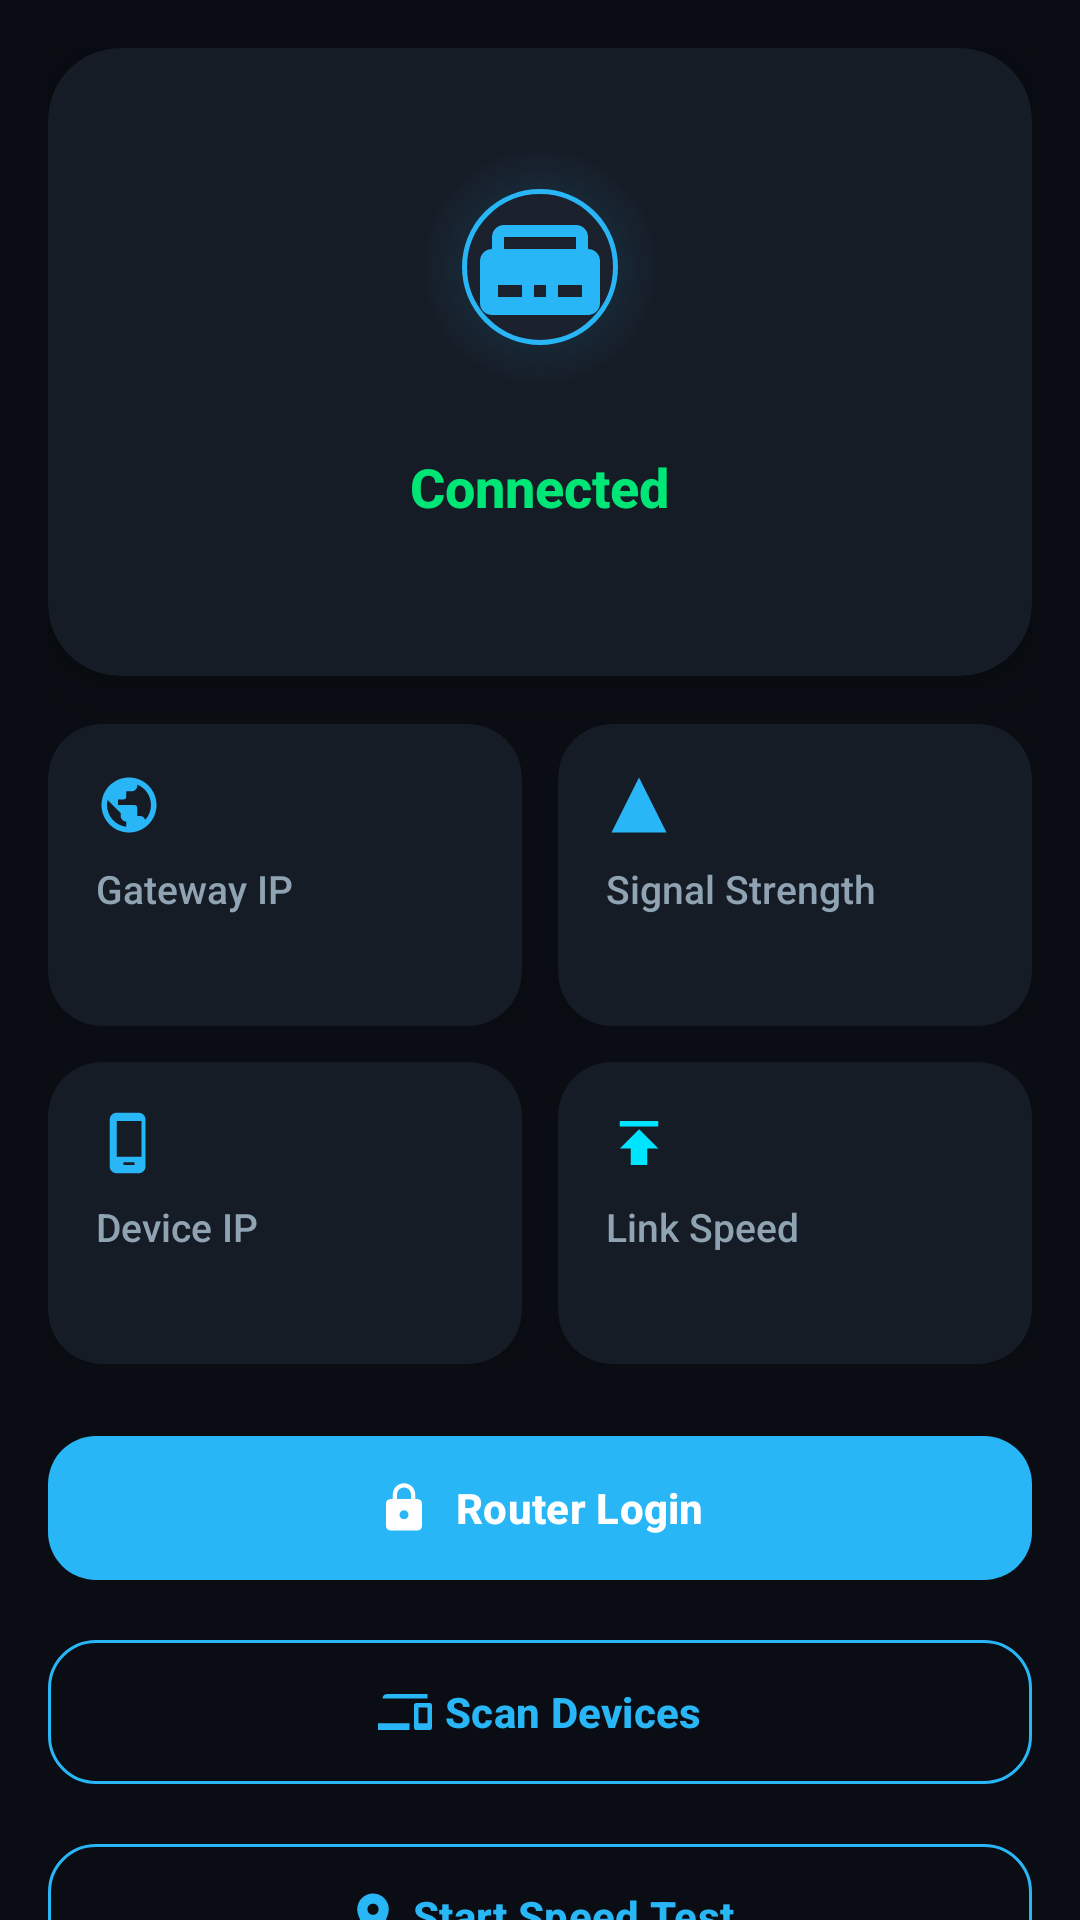

Here is an Android app screen rendered from its layout file. Give the layout XML and the strings, colors and styles it references.
<!-- AndroidManifest.xml: application theme Theme.RouterManagerPro -->
<!-- res/layout/fragment_home.xml -->
<?xml version="1.0" encoding="utf-8"?>
<androidx.core.widget.NestedScrollView xmlns:android="http://schemas.android.com/apk/res/android"
    xmlns:app="http://schemas.android.com/apk/res-auto"
    xmlns:tools="http://schemas.android.com/tools"
    android:layout_width="match_parent"
    android:layout_height="match_parent"
    android:fillViewport="true">

    <LinearLayout
        android:layout_width="match_parent"
        android:layout_height="wrap_content"
        android:orientation="vertical"
        android:padding="16dp">

        
        <androidx.cardview.widget.CardView
            android:layout_width="match_parent"
            android:layout_height="wrap_content"
            android:layout_marginBottom="16dp"
            app:cardBackgroundColor="@color/bg_card"
            app:cardCornerRadius="24dp"
            app:cardElevation="12dp">

            <LinearLayout
                android:layout_width="match_parent"
                android:layout_height="wrap_content"
                android:gravity="center"
                android:orientation="vertical"
                android:padding="28dp">

                <FrameLayout
                    android:layout_width="90dp"
                    android:layout_height="90dp"
                    android:background="@drawable/bg_icon_badge">

                    <ImageView
                        android:layout_width="48dp"
                        android:layout_height="48dp"
                        android:layout_gravity="center"
                        android:src="@drawable/ic_router_big" />
                </FrameLayout>

                <TextView
                    android:id="@+id/tvConnectionStatus"
                    android:layout_width="wrap_content"
                    android:layout_height="wrap_content"
                    android:layout_marginTop="16dp"
                    android:text="@string/home_status_connected"
                    android:textColor="@color/success_green"
                    android:textSize="18sp"
                    android:textStyle="bold" />

                <TextView
                    android:id="@+id/tvSsid"
                    android:layout_width="wrap_content"
                    android:layout_height="wrap_content"
                    android:layout_marginTop="4dp"
                    android:textColor="@color/text_secondary"
                    android:textSize="14sp"
                    tools:text="MyHomeWiFi" />

            </LinearLayout>
        </androidx.cardview.widget.CardView>

        
        <LinearLayout
            android:layout_width="match_parent"
            android:layout_height="wrap_content"
            android:orientation="horizontal"
            android:layout_marginBottom="12dp">

            <androidx.cardview.widget.CardView
                android:layout_width="0dp"
                android:layout_height="wrap_content"
                android:layout_weight="1"
                android:layout_marginEnd="6dp"
                app:cardBackgroundColor="@color/bg_card"
                app:cardCornerRadius="18dp"
                app:cardElevation="6dp">

                <LinearLayout
                    android:layout_width="match_parent"
                    android:layout_height="wrap_content"
                    android:orientation="vertical"
                    android:padding="16dp">

                    <ImageView
                        android:layout_width="22dp"
                        android:layout_height="22dp"
                        android:src="@drawable/ic_globe" />

                    <TextView
                        style="@style/LabelText"
                        android:layout_width="wrap_content"
                        android:layout_height="wrap_content"
                        android:layout_marginTop="8dp"
                        android:text="@string/gateway_ip" />

                    <TextView
                        android:id="@+id/tvGatewayIp"
                        style="@style/ValueText"
                        android:layout_width="wrap_content"
                        android:layout_height="wrap_content"
                        android:layout_marginTop="2dp"
                        android:textSize="14sp"
                        tools:text="192.168.100.1" />
                </LinearLayout>
            </androidx.cardview.widget.CardView>

            <androidx.cardview.widget.CardView
                android:layout_width="0dp"
                android:layout_height="wrap_content"
                android:layout_weight="1"
                android:layout_marginStart="6dp"
                app:cardBackgroundColor="@color/bg_card"
                app:cardCornerRadius="18dp"
                app:cardElevation="6dp">

                <LinearLayout
                    android:layout_width="match_parent"
                    android:layout_height="wrap_content"
                    android:orientation="vertical"
                    android:padding="16dp">

                    <ImageView
                        android:layout_width="22dp"
                        android:layout_height="22dp"
                        android:src="@drawable/ic_signal" />

                    <TextView
                        style="@style/LabelText"
                        android:layout_width="wrap_content"
                        android:layout_height="wrap_content"
                        android:layout_marginTop="8dp"
                        android:text="@string/signal_strength" />

                    <TextView
                        android:id="@+id/tvSignal"
                        style="@style/ValueText"
                        android:layout_width="wrap_content"
                        android:layout_height="wrap_content"
                        android:layout_marginTop="2dp"
                        android:textSize="14sp"
                        tools:text="85%" />
                </LinearLayout>
            </androidx.cardview.widget.CardView>
        </LinearLayout>

        <LinearLayout
            android:layout_width="match_parent"
            android:layout_height="wrap_content"
            android:orientation="horizontal"
            android:layout_marginBottom="20dp">

            <androidx.cardview.widget.CardView
                android:layout_width="0dp"
                android:layout_height="wrap_content"
                android:layout_weight="1"
                android:layout_marginEnd="6dp"
                app:cardBackgroundColor="@color/bg_card"
                app:cardCornerRadius="18dp"
                app:cardElevation="6dp">

                <LinearLayout
                    android:layout_width="match_parent"
                    android:layout_height="wrap_content"
                    android:orientation="vertical"
                    android:padding="16dp">

                    <ImageView
                        android:layout_width="22dp"
                        android:layout_height="22dp"
                        android:src="@drawable/ic_phone_device" />

                    <TextView
                        style="@style/LabelText"
                        android:layout_width="wrap_content"
                        android:layout_height="wrap_content"
                        android:layout_marginTop="8dp"
                        android:text="@string/ip_address" />

                    <TextView
                        android:id="@+id/tvDeviceIp"
                        style="@style/ValueText"
                        android:layout_width="wrap_content"
                        android:layout_height="wrap_content"
                        android:layout_marginTop="2dp"
                        android:textSize="14sp"
                        tools:text="192.168.100.23" />
                </LinearLayout>
            </androidx.cardview.widget.CardView>

            <androidx.cardview.widget.CardView
                android:layout_width="0dp"
                android:layout_height="wrap_content"
                android:layout_weight="1"
                android:layout_marginStart="6dp"
                app:cardBackgroundColor="@color/bg_card"
                app:cardCornerRadius="18dp"
                app:cardElevation="6dp">

                <LinearLayout
                    android:layout_width="match_parent"
                    android:layout_height="wrap_content"
                    android:orientation="vertical"
                    android:padding="16dp">

                    <ImageView
                        android:layout_width="22dp"
                        android:layout_height="22dp"
                        android:src="@drawable/ic_upload" />

                    <TextView
                        style="@style/LabelText"
                        android:layout_width="wrap_content"
                        android:layout_height="wrap_content"
                        android:layout_marginTop="8dp"
                        android:text="@string/link_speed" />

                    <TextView
                        android:id="@+id/tvLinkSpeed"
                        style="@style/ValueText"
                        android:layout_width="wrap_content"
                        android:layout_height="wrap_content"
                        android:layout_marginTop="2dp"
                        android:textSize="14sp"
                        tools:text="300 Mbps" />
                </LinearLayout>
            </androidx.cardview.widget.CardView>
        </LinearLayout>

        
        <com.google.android.material.button.MaterialButton
            android:id="@+id/btnOpenPanel"
            style="@style/PrimaryButton3D"
            android:layout_width="match_parent"
            android:layout_height="56dp"
            android:layout_marginBottom="12dp"
            android:text="@string/open_router_panel"
            app:icon="@drawable/ic_lock"
            app:iconGravity="textStart" />

        <com.google.android.material.button.MaterialButton
            android:id="@+id/btnScanDevices"
            style="@style/OutlineButton3D"
            android:layout_width="match_parent"
            android:layout_height="56dp"
            android:layout_marginBottom="12dp"
            android:text="@string/scan_devices"
            app:icon="@drawable/ic_devices_small"
            app:iconGravity="textStart"
            app:iconTint="@color/accent_blue" />

        <com.google.android.material.button.MaterialButton
            android:id="@+id/btnSpeedTest"
            style="@style/OutlineButton3D"
            android:layout_width="match_parent"
            android:layout_height="56dp"
            android:text="@string/start_speed_test"
            app:icon="@drawable/ic_ping"
            app:iconGravity="textStart"
            app:iconTint="@color/accent_blue" />

    </LinearLayout>
</androidx.core.widget.NestedScrollView>
<!-- resources referenced by this layout -->
<resources>
  <color name="accent_blue">#29B6F6</color>
  <color name="bg_card">#161C26</color>
  <color name="success_green">#00E676</color>
  <color name="text_secondary">#8FA3B3</color>
  <!-- drawable ic_phone_device (drawable) -->
  <vector xmlns:android="http://schemas.android.com/apk/res/android"
      android:width="24dp"
      android:height="24dp"
      android:viewportWidth="24"
      android:viewportHeight="24"
      android:tint="@color/accent_blue">
      <path
          android:fillColor="@android:color/white"
          android:pathData="M15.5,1h-8C6.12,1 5,2.12 5,3.5v17C5,21.88 6.12,23 7.5,23h8c1.38,0 2.5,-1.12 2.5,-2.5v-17C18,2.12 16.88,1 15.5,1zM14,20h-4v-1h4V20zM16.5,17h-9L7.5,4h9L16.5,17z"/>
  </vector>
  <!-- drawable ic_signal (drawable) -->
  <vector xmlns:android="http://schemas.android.com/apk/res/android"
      android:width="24dp"
      android:height="24dp"
      android:viewportWidth="24"
      android:viewportHeight="24"
      android:tint="@color/accent_blue">
      <path
          android:fillColor="@android:color/white"
          android:pathData="M2,22h20L12,2z"/>
  </vector>
  <!-- drawable ic_upload (drawable) -->
  <vector xmlns:android="http://schemas.android.com/apk/res/android"
      android:width="24dp"
      android:height="24dp"
      android:viewportWidth="24"
      android:viewportHeight="24"
      android:tint="@color/accent_cyan">
      <path
          android:fillColor="@android:color/white"
          android:pathData="M5,4v2h14V4L5,4zM5,14h4v6h6v-6h4l-7,-7 -7,7z"/>
  </vector>
  <string name="gateway_ip">Gateway IP</string>
  <string name="home_status_connected">Connected</string>
  <string name="ip_address">Device IP</string>
  <string name="link_speed">Link Speed</string>
  <string name="open_router_panel">Router Login</string>
  <string name="scan_devices">Scan Devices</string>
  <string name="signal_strength">Signal Strength</string>
  <string name="start_speed_test">Start Speed Test</string>
  <style name="LabelText">
          <item name="android:textColor">@color/text_secondary</item>
          <item name="android:textSize">13sp</item>
      </style>
  <style name="OutlineButton3D" parent="Widget.Material3.Button.OutlinedButton">
          <item name="strokeColor">@color/accent_blue</item>
          <item name="android:textColor">@color/accent_blue</item>
          <item name="cornerRadius">16dp</item>
          <item name="android:textAllCaps">false</item>
          <item name="android:textStyle">bold</item>
      </style>
  <style name="PrimaryButton3D" parent="Widget.Material3.Button">
          <item name="backgroundTint">@color/accent_blue</item>
          <item name="cornerRadius">16dp</item>
          <item name="android:textColor">@color/white</item>
          <item name="android:textAllCaps">false</item>
          <item name="android:textStyle">bold</item>
          <item name="android:elevation">6dp</item>
          <item name="rippleColor">@color/accent_cyan</item>
      </style>
  <style name="ValueText">
          <item name="android:textColor">@color/text_primary</item>
          <item name="android:textSize">17sp</item>
          <item name="android:textStyle">bold</item>
      </style>
  <color name="bg_panel_light">#1B222D</color>
  <color name="warning_amber">#FFB300</color>
  <color name="accent_cyan">#00E5FF</color>
  <color name="white">#FFFFFF</color>
  <color name="text_primary">#F5F8FA</color>
  <color name="accent_blue_deep">#0288D1</color>
  <color name="black">#000000</color>
  <color name="bg_deep_black">#0A0E14</color>
  <color name="bg_panel">#12171F</color>
</resources>
